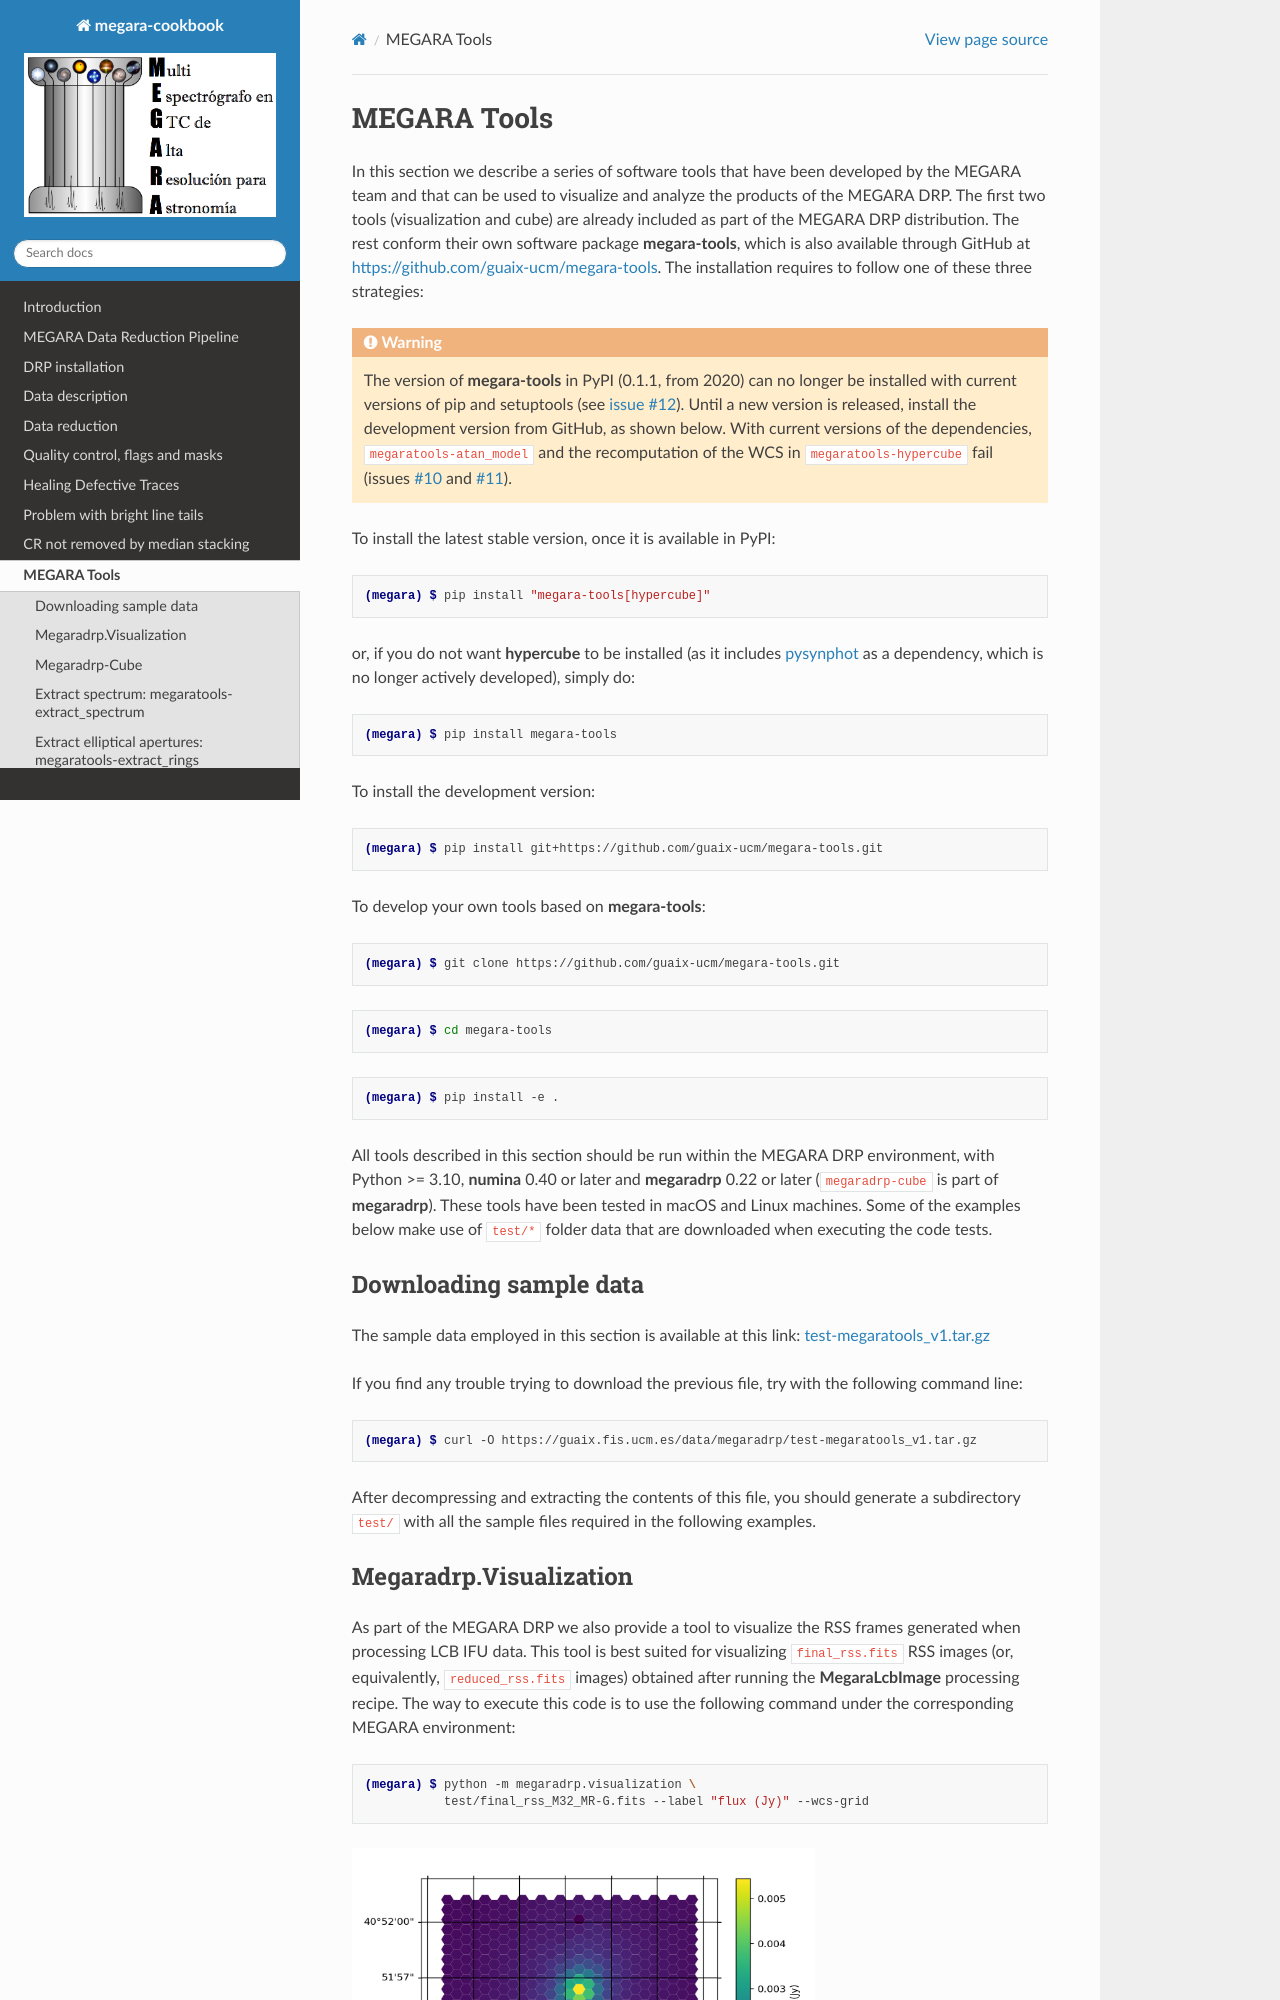

repository: guaix-ucm/megaradrp-cookbook · page: megaratools.html · generator: sphinx

.. _MEGARA_Tools:

MEGARA Tools
============

In this section we describe a series of software tools that have been
developed by the MEGARA team and that can be used to visualize and
analyze the products of the MEGARA DRP. The first two tools
(visualization and cube) are already included as part of the MEGARA DRP
distribution. The rest conform their own software package
**megara-tools**, which is also available through GitHub at
https://github.com/guaix-ucm/megara-tools. The installation requires to
follow one of these three strategies:

.. warning::

   The version of **megara-tools** in PyPI (0.1.1, from 2020) can no longer be
   installed with current versions of pip and setuptools (see
   `issue #12 <https://github.com/guaix-ucm/megara-tools/issues/12>`_). Until
   a new version is released, install the development version from GitHub, as
   shown below. With current versions of the dependencies,
   ``megaratools-atan_model`` and the recomputation of the WCS in
   ``megaratools-hypercube`` fail (issues
   `#10 <https://github.com/guaix-ucm/megara-tools/issues/10>`_ and
   `#11 <https://github.com/guaix-ucm/megara-tools/issues/11>`_).

To install the latest stable version, once it is available in PyPI:

.. code-block:: console

   (megara) $ pip install "megara-tools[hypercube]"

or, if you do not want **hypercube** to be installed (as it includes `pysynphot
<https://pysynphot.readthedocs.io/en/latest/>`_ as a dependency, which is no
longer actively developed), simply do:

.. code-block:: console

   (megara) $ pip install megara-tools

To install the development version:

.. code-block:: console

   (megara) $ pip install git+https://github.com/guaix-ucm/megara-tools.git

To develop your own tools based on **megara-tools**:

.. code-block:: console

   (megara) $ git clone https://github.com/guaix-ucm/megara-tools.git

.. code-block:: console

   (megara) $ cd megara-tools

.. code-block:: console

   (megara) $ pip install -e .

All tools described in this section should be run within the MEGARA DRP
environment, with Python >= 3.10, **numina** 0.40 or later and **megaradrp**
0.22 or later (``megaradrp-cube`` is part of **megaradrp**). These tools have
been tested in macOS and Linux machines. Some of the examples below make use of
``test/*`` folder data that are downloaded when executing the code tests.

Downloading sample data
-----------------------

The sample data employed in this section is available at this link:
`test-megaratools_v1.tar.gz
<https://guaix.fis.ucm.es/data/megaradrp/test-megaratools_v1.tar.gz>`_

If you find any trouble trying to download the previous file, try with the
following command line:

.. code-block:: console

    (megara) $ curl -O https://guaix.fis.ucm.es/data/megaradrp/test-megaratools_v1.tar.gz

After decompressing and extracting the contents of this file, you should
generate a subdirectory ``test/`` with all the sample files required in the
following examples.
